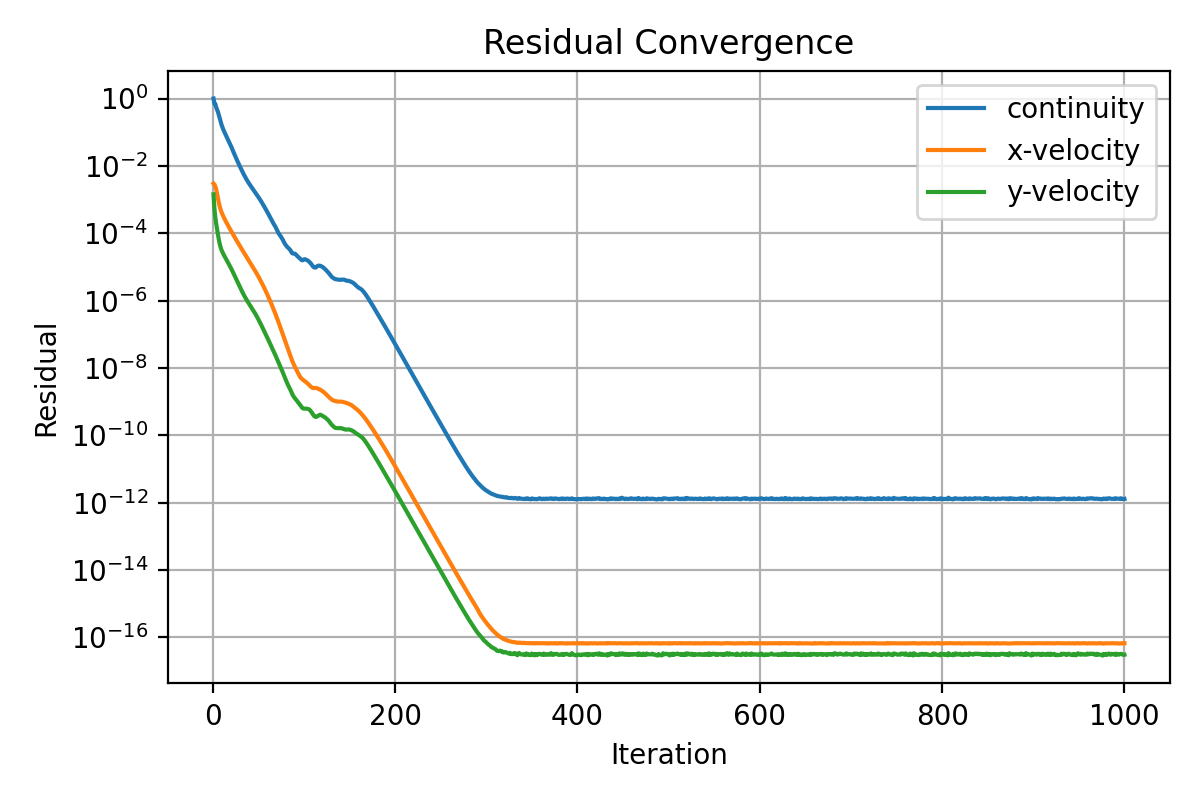

Values plotted in this chart, from the file beside it:
iter, continuity, x-velocity, y-velocity
1, 1.0, 0.002992, 0.001427
2, 0.6925, 0.002791, 0.0005293
3, 0.6839, 0.00246, 0.0002909
4, 0.5413, 0.001956, 0.0001866
5, 0.4603, 0.001432, 0.0001268
6, 0.3896, 0.001025, 8.711579499196951e-05
7, 0.3117, 0.0007645, 6.154512582241715e-05
8, 0.2429, 0.0005952, 4.600129137482913e-05
9, 0.1946, 0.000483, 3.653477021309253e-05
10, 0.16, 0.0004068, 3.065150503456975e-05
11, 0.1345, 0.0003512, 2.661871184377818e-05
12, 0.1153, 0.0003064, 2.349395012529197e-05
13, 0.1004, 0.0002696, 2.085706937996721e-05
14, 0.08774, 0.0002382, 1.861613361110083e-05
15, 0.07672, 0.0002113, 1.661923110719422e-05
16, 0.06699, 0.0001879, 1.487412994513779e-05
17, 0.05873, 0.0001676, 1.328974463940669e-05
18, 0.05126, 0.0001498, 1.185543561427096e-05
19, 0.04509, 0.000134, 1.054106167851688e-05
20, 0.0395, 0.00012, 9.350753519763111e-06
21, 0.0344, 0.0001075, 8.266026994232777e-06
22, 0.02921, 9.630963737119074e-05, 7.286122676396423e-06
23, 0.02531, 8.641612204346964e-05, 6.40395890378758e-06
24, 0.02186, 7.762156237401767e-05, 5.611142545542781e-06
25, 0.01877, 6.981404224814883e-05, 4.904729196764064e-06
26, 0.01635, 6.280937353051113e-05, 4.286620786507091e-06
27, 0.01429, 5.651002190326336e-05, 3.747474046274026e-06
28, 0.01244, 5.087371898294544e-05, 3.278431230387924e-06
29, 0.01088, 4.582897892293965e-05, 2.87105923533495e-06
30, 0.009541, 4.131208249473496e-05, 2.516128487269005e-06
31, 0.008363, 3.727194113278254e-05, 2.207654563214293e-06
32, 0.007334, 3.366307110533901e-05, 1.941371313422808e-06
33, 0.006468, 3.043198866569089e-05, 1.713480867216348e-06
34, 0.005723, 2.753584901397306e-05, 1.51815287033839e-06
35, 0.005077, 2.492699236302403e-05, 1.35011502809818e-06
36, 0.004519, 2.25717006265103e-05, 1.205437439907398e-06
37, 0.004045, 2.044194426038043e-05, 1.081285436047838e-06
38, 0.003633, 1.851205415121044e-05, 9.751368260722466e-07
39, 0.003281, 1.676277419751258e-05, 8.834994255946162e-07
40, 0.002977, 1.51747345927681e-05, 8.023653169398457e-07
41, 0.002715, 1.373055226444624e-05, 7.297143254297621e-07
42, 0.002481, 1.241770776528864e-05, 6.635814794534043e-07
43, 0.002269, 1.121951050155307e-05, 6.027874652371831e-07
44, 0.002077, 1.012528160096414e-05, 5.464632552025484e-07
45, 0.001905, 9.126930359847053e-06, 4.939474720529521e-07
46, 0.001745, 8.215432894626348e-06, 4.450748020452574e-07
47, 0.001598, 7.383588001517311e-06, 3.996496447256689e-07
48, 0.001459, 6.624317102284731e-06, 3.576889929384043e-07
49, 0.001332, 5.932457023594564e-06, 3.190387981271473e-07
50, 0.001215, 5.302269769310737e-06, 2.837171985858627e-07
51, 0.001104, 4.729209563067343e-06, 2.515679615973998e-07
52, 0.001002, 4.209113492342235e-06, 2.224466094924261e-07
53, 0.0009071, 3.738201345806191e-06, 1.962515336753743e-07
54, 0.0008197, 3.312276179259453e-06, 1.72880407451406e-07
55, 0.0007377, 2.927889585269622e-06, 1.519743257587358e-07
56, 0.0006618, 2.581586922223371e-06, 1.334308055307864e-07
57, 0.0005953, 2.270675983005113e-06, 1.170508457288954e-07
58, 0.0005341, 1.991823233457171e-06, 1.026446968926145e-07
59, 0.000477, 1.742371455037037e-06, 8.993077742688086e-08
60, 0.000427, 1.520251614953178e-06, 7.879632902330396e-08
... 940 more rows
